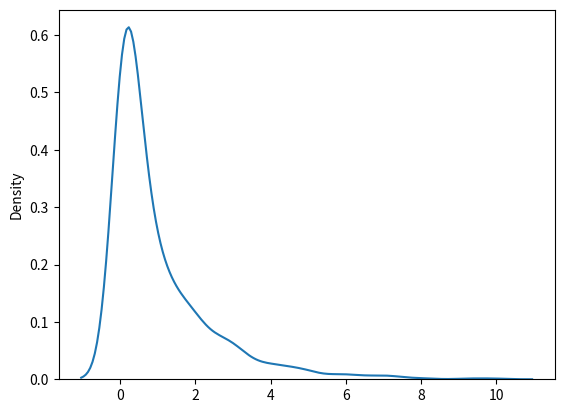

Recreate this plot in Python.
from numpy import random
import matplotlib.pyplot as plt
import seaborn as sns
sns.distplot(random.chisquare(df=1,size=1000),hist=False)
plt.show()